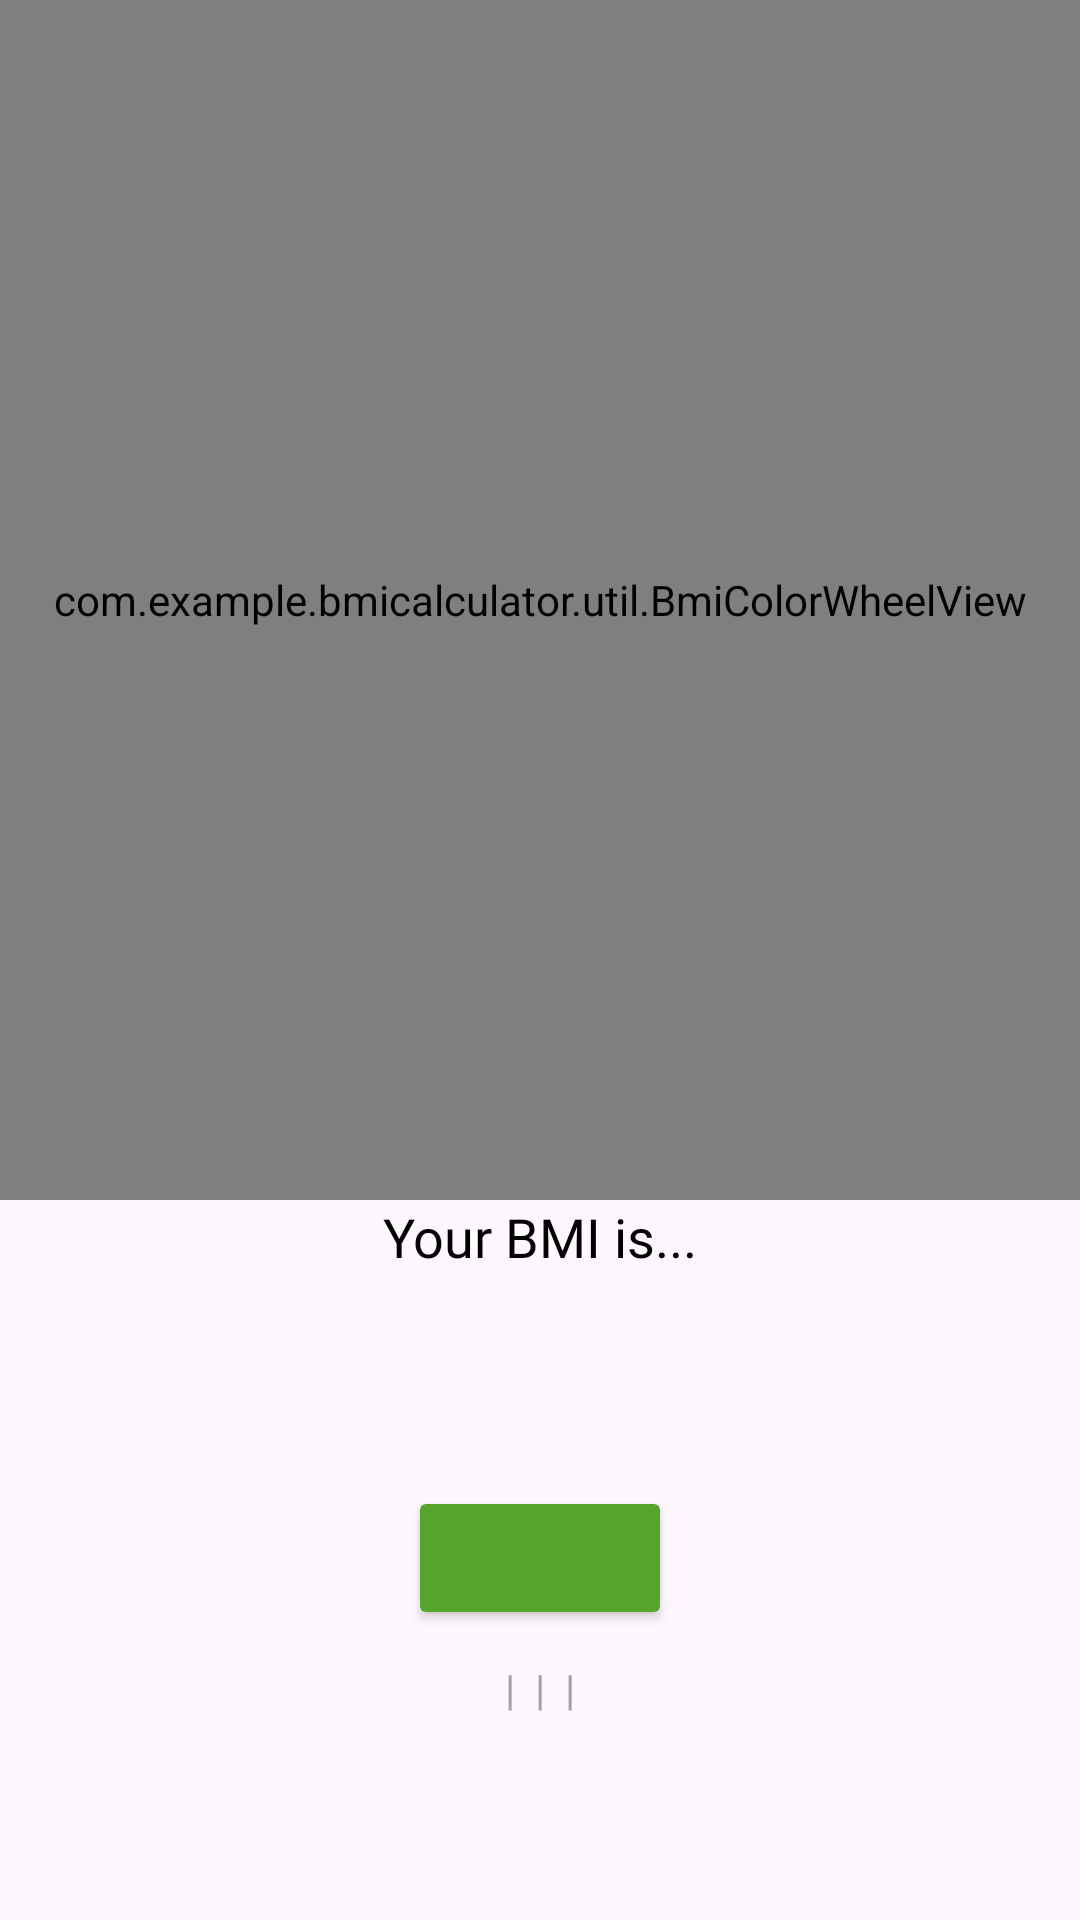

The Android layout XML behind this screen, and the referenced resources:
<!-- AndroidManifest.xml: application theme Theme.BMICalculator -->
<!-- res/layout/merge_result.xml -->
<?xml version="1.0" encoding="utf-8"?>
<androidx.constraintlayout.widget.ConstraintLayout xmlns:android="http://schemas.android.com/apk/res/android"
    xmlns:app="http://schemas.android.com/apk/res-auto"
    android:layout_width="match_parent"
    android:layout_height="match_parent">

    <com.example.bmicalculator.util.BmiColorWheelView
        android:id="@+id/merge_bmiGauge"
        android:layout_width="match_parent"
        android:layout_height="400dp"
        app:layout_constraintTop_toTopOf="parent"/>

    <TextView
        android:id="@+id/merge_text_bmi"
        android:layout_width="wrap_content"
        android:layout_height="wrap_content"
        android:fontFamily="@font/font_extrabold"
        android:text="Your BMI is..."
        android:textColor="@color/black"
        android:textSize="18sp"
        app:layout_constraintEnd_toEndOf="parent"
        app:layout_constraintStart_toStartOf="parent"
        app:layout_constraintTop_toBottomOf="@id/merge_bmiGauge" />

    <TextView
        android:id="@+id/merge_result_bmi"
        android:layout_width="wrap_content"
        android:layout_height="wrap_content"
        android:layout_marginTop="10dp"
        android:fontFamily="@font/font_extrabold"
        android:text=""
        android:maxLength="4"
        android:textColor="@color/black"
        android:textSize="64sp"
        app:layout_constraintEnd_toEndOf="parent"
        app:layout_constraintStart_toStartOf="parent"
        app:layout_constraintTop_toBottomOf="@id/merge_bmiGauge" />

    <Button
        android:id="@+id/merge_result_grade"
        android:layout_width="wrap_content"
        android:layout_height="wrap_content"
        android:backgroundTint="@color/grad4"
        android:fontFamily="@font/font_extrabold"
        android:text=""
        android:textStyle="bold"
        android:textSize="19sp"
        app:layout_constraintEnd_toEndOf="parent"
        app:layout_constraintStart_toStartOf="parent"
        app:layout_constraintTop_toBottomOf="@+id/merge_result_bmi" />

    <LinearLayout
        android:layout_width="wrap_content"
        android:layout_height="wrap_content"
        android:orientation="horizontal"
        app:layout_constraintEnd_toEndOf="parent"
        app:layout_constraintStart_toStartOf="parent"
        android:layout_marginTop="10dp"
        app:layout_constraintTop_toBottomOf="@id/merge_result_grade"
        android:alpha="0.5">

        <TextView
            android:id="@+id/merge_result_weight"
            android:layout_width="wrap_content"
            android:layout_height="wrap_content"
            android:fontFamily="@font/font_regular"
            android:text=""
            android:textColor="@color/black"
            android:textSize="14sp" />

        <TextView
            android:layout_width="wrap_content"
            android:layout_height="wrap_content"
            android:text=" | " />

        <TextView
            android:id="@+id/merge_result_height"
            android:layout_width="wrap_content"
            android:layout_height="wrap_content"
            android:fontFamily="@font/font_regular"

            android:text=""
            android:textColor="@color/black"
            android:textSize="14sp" />

        <TextView
            android:layout_width="wrap_content"
            android:layout_height="wrap_content"
            android:text=" | " />

        <TextView
            android:id="@+id/merge_result_gender"
            android:layout_width="wrap_content"
            android:layout_height="wrap_content"
            android:fontFamily="@font/font_regular"

            android:text=""
            android:textColor="@color/black"
            android:textSize="14sp" />

        <TextView
            android:layout_width="wrap_content"
            android:layout_height="wrap_content"
            android:text=" | " />

        <TextView
            android:id="@+id/merge_result_age"
            android:layout_width="wrap_content"
            android:layout_height="wrap_content"
            android:fontFamily="@font/font_regular"

            android:text=""
            android:textColor="@color/black"
            android:textSize="14sp" />
    </LinearLayout>
</androidx.constraintlayout.widget.ConstraintLayout>
<!-- resources referenced by this layout -->
<resources>
  <color name="black">#FF000000</color>
  <color name="grad4">#54A529</color>
  <style name="Theme.BMICalculator" parent="Base.Theme.BMICalculator">
  
  
      </style>
  <style name="Base.Theme.BMICalculator" parent="Theme.Material3.DayNight.NoActionBar">
          
          
      </style>
</resources>
